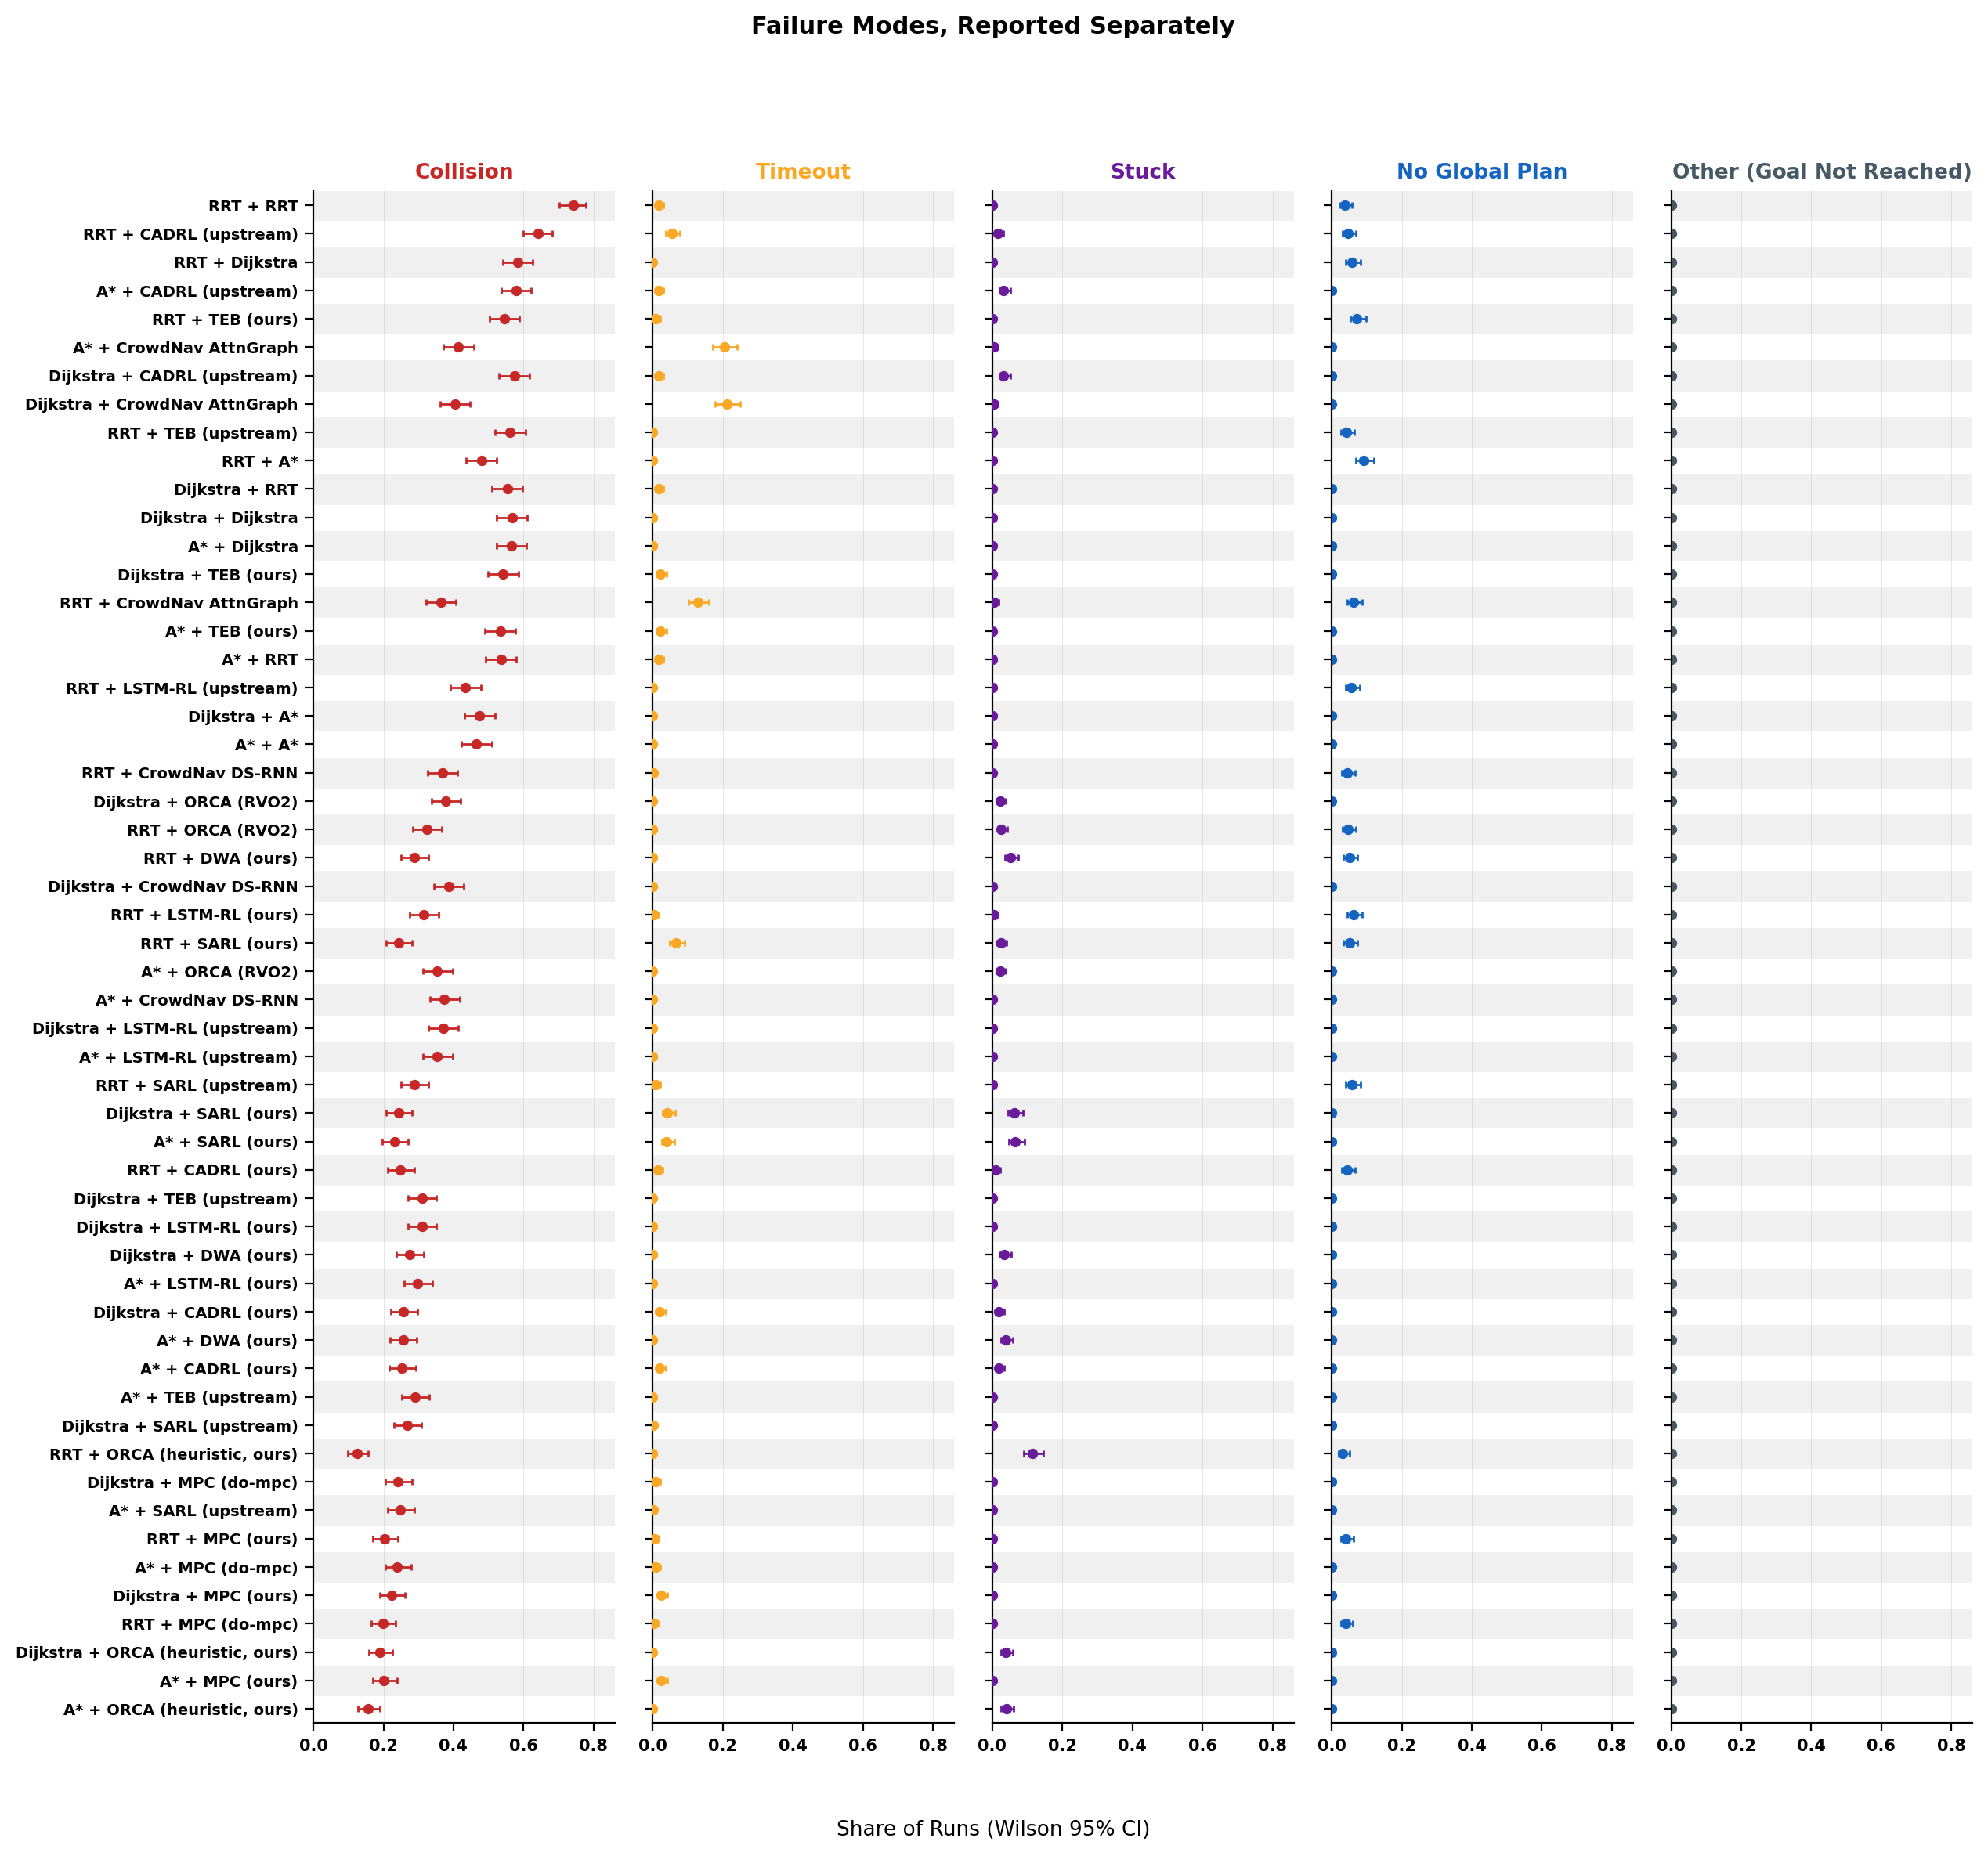

Data behind this chart, as committed beside it:
unit, unit_name, n, goal_n, goal_rate, goal_lo, goal_hi, collision_n, collision_rate, collision_lo, collision_hi, timeout_n, timeout_rate, timeout_lo, timeout_hi, stuck_n, stuck_rate, stuck_lo, stuck_hi, no_n, no_rate, no_lo, no_hi, other_n
rrt+rrt, RRT + RRT, 500, 102, 0.204, 0.171, 0.2415, 371, 0.742, 0.7019, 0.7784, 8, 0.016, 0.0081, 0.0313, 0, 0.0, 0.0, 0.0076, 19, 0.038, 0.0245, 0.0586, 0
rrt+cadrl_upstream, RRT + CADRL (upstream), 500, 121, 0.242, 0.2065, 0.2814, 321, 0.642, 0.599, 0.6828, 27, 0.054, 0.0374, 0.0774, 8, 0.016, 0.0081, 0.0313, 23, 0.046, 0.0308, 0.0681, 0
rrt+dijkstra, RRT + Dijkstra, 500, 179, 0.358, 0.3172, 0.401, 292, 0.584, 0.5403, 0.6264, 0, 0.0, 0.0, 0.0076, 0, 0.0, 0.0, 0.0076, 29, 0.058, 0.0407, 0.0821, 0
astar+cadrl_upstream, A* + CADRL (upstream), 500, 186, 0.372, 0.3308, 0.4152, 290, 0.58, 0.5363, 0.6225, 8, 0.016, 0.0081, 0.0313, 16, 0.032, 0.0198, 0.0513, 0, 0.0, 0.0, 0.0076, 0
rrt+teb, RRT + TEB (ours), 500, 187, 0.374, 0.3327, 0.4172, 273, 0.546, 0.5022, 0.5891, 4, 0.008, 0.0031, 0.0204, 0, 0.0, 0.0, 0.0076, 36, 0.072, 0.0525, 0.0981, 0
astar+crowdnav_attngraph, A* + CrowdNav AttnGraph, 500, 189, 0.378, 0.3366, 0.4213, 207, 0.414, 0.3716, 0.4577, 102, 0.204, 0.171, 0.2415, 2, 0.004, 0.0011, 0.0145, 0, 0.0, 0.0, 0.0076, 0
dijkstra+cadrl_upstream, Dijkstra + CADRL (upstream), 500, 189, 0.378, 0.3366, 0.4213, 287, 0.574, 0.5303, 0.6166, 8, 0.016, 0.0081, 0.0313, 16, 0.032, 0.0198, 0.0513, 0, 0.0, 0.0, 0.0076, 0
dijkstra+crowdnav_attngraph, Dijkstra + CrowdNav AttnGraph, 500, 190, 0.38, 0.3385, 0.4233, 202, 0.404, 0.3619, 0.4476, 106, 0.212, 0.1784, 0.25, 2, 0.004, 0.0011, 0.0145, 0, 0.0, 0.0, 0.0076, 0
rrt+teb_upstream, RRT + TEB (upstream), 500, 198, 0.396, 0.3541, 0.4395, 281, 0.562, 0.5182, 0.6049, 0, 0.0, 0.0, 0.0076, 0, 0.0, 0.0, 0.0076, 21, 0.042, 0.0276, 0.0634, 0
rrt+astar, RRT + A*, 500, 214, 0.428, 0.3853, 0.4718, 240, 0.48, 0.4365, 0.5238, 0, 0.0, 0.0, 0.0076, 0, 0.0, 0.0, 0.0076, 46, 0.092, 0.0697, 0.1205, 0
dijkstra+rrt, Dijkstra + RRT, 500, 215, 0.43, 0.3873, 0.4738, 277, 0.554, 0.5102, 0.597, 8, 0.016, 0.0081, 0.0313, 0, 0.0, 0.0, 0.0076, 0, 0.0, 0.0, 0.0076, 0
dijkstra+dijkstra, Dijkstra + Dijkstra, 500, 216, 0.432, 0.3893, 0.4758, 284, 0.568, 0.5242, 0.6107, 0, 0.0, 0.0, 0.0076, 0, 0.0, 0.0, 0.0076, 0, 0.0, 0.0, 0.0076, 0
astar+dijkstra, A* + Dijkstra, 500, 217, 0.434, 0.3912, 0.4778, 283, 0.566, 0.5222, 0.6088, 0, 0.0, 0.0, 0.0076, 0, 0.0, 0.0, 0.0076, 0, 0.0, 0.0, 0.0076, 0
dijkstra+teb, Dijkstra + TEB (ours), 500, 218, 0.436, 0.3932, 0.4798, 271, 0.542, 0.4982, 0.5852, 11, 0.022, 0.0123, 0.039, 0, 0.0, 0.0, 0.0076, 0, 0.0, 0.0, 0.0076, 0
rrt+crowdnav_attngraph, RRT + CrowdNav AttnGraph, 498, 219, 0.4398, 0.3968, 0.4837, 181, 0.3635, 0.3224, 0.4066, 64, 0.1285, 0.1019, 0.1608, 3, 0.006, 0.0021, 0.0176, 31, 0.0622, 0.0442, 0.087, 0
astar+teb, A* + TEB (ours), 500, 222, 0.444, 0.401, 0.4878, 267, 0.534, 0.4902, 0.5773, 11, 0.022, 0.0123, 0.039, 0, 0.0, 0.0, 0.0076, 0, 0.0, 0.0, 0.0076, 0
astar+rrt, A* + RRT, 500, 224, 0.448, 0.405, 0.4918, 268, 0.536, 0.4922, 0.5793, 8, 0.016, 0.0081, 0.0313, 0, 0.0, 0.0, 0.0076, 0, 0.0, 0.0, 0.0076, 0
rrt+lstm_rl_upstream, RRT + LSTM-RL (upstream), 500, 255, 0.51, 0.4663, 0.5536, 217, 0.434, 0.3912, 0.4778, 0, 0.0, 0.0, 0.0076, 0, 0.0, 0.0, 0.0076, 28, 0.056, 0.039, 0.0797, 0
dijkstra+astar, Dijkstra + A*, 500, 263, 0.526, 0.4822, 0.5694, 237, 0.474, 0.4306, 0.5178, 0, 0.0, 0.0, 0.0076, 0, 0.0, 0.0, 0.0076, 0, 0.0, 0.0, 0.0076, 0
astar+astar, A* + A*, 500, 267, 0.534, 0.4902, 0.5773, 233, 0.466, 0.4227, 0.5098, 0, 0.0, 0.0, 0.0076, 0, 0.0, 0.0, 0.0076, 0, 0.0, 0.0, 0.0076, 0
rrt+crowdnav_dsrnn, RRT + CrowdNav DS-RNN, 500, 293, 0.586, 0.5423, 0.6284, 184, 0.368, 0.3269, 0.4111, 1, 0.002, 0.0004, 0.0112, 0, 0.0, 0.0, 0.0076, 22, 0.044, 0.0292, 0.0657, 0
dijkstra+orca, Dijkstra + ORCA (RVO2), 500, 300, 0.6, 0.5565, 0.642, 189, 0.378, 0.3366, 0.4213, 0, 0.0, 0.0, 0.0076, 11, 0.022, 0.0123, 0.039, 0, 0.0, 0.0, 0.0076, 0
rrt+orca, RRT + ORCA (RVO2), 500, 302, 0.604, 0.5605, 0.6459, 162, 0.324, 0.2845, 0.3662, 0, 0.0, 0.0, 0.0076, 13, 0.026, 0.0153, 0.044, 23, 0.046, 0.0308, 0.0681, 0
rrt+dwa, RRT + DWA (ours), 500, 305, 0.61, 0.5666, 0.6518, 144, 0.288, 0.25, 0.3292, 0, 0.0, 0.0, 0.0076, 26, 0.052, 0.0357, 0.0751, 25, 0.05, 0.0341, 0.0728, 0
dijkstra+crowdnav_dsrnn, Dijkstra + CrowdNav DS-RNN, 500, 307, 0.614, 0.5706, 0.6556, 193, 0.386, 0.3444, 0.4294, 0, 0.0, 0.0, 0.0076, 0, 0.0, 0.0, 0.0076, 0, 0.0, 0.0, 0.0076, 0
rrt+lstm_rl, RRT + LSTM-RL (ours), 499, 307, 0.6152, 0.5718, 0.6569, 157, 0.3146, 0.2754, 0.3567, 2, 0.004, 0.0011, 0.0145, 2, 0.004, 0.0011, 0.0145, 31, 0.0621, 0.0441, 0.0868, 0
rrt+sarl, RRT + SARL (ours), 499, 308, 0.6172, 0.5738, 0.6588, 121, 0.2425, 0.2069, 0.282, 33, 0.0661, 0.0475, 0.0914, 12, 0.024, 0.0138, 0.0416, 25, 0.0501, 0.0342, 0.0729, 0
astar+orca, A* + ORCA (RVO2), 500, 312, 0.624, 0.5807, 0.6654, 177, 0.354, 0.3133, 0.3969, 0, 0.0, 0.0, 0.0076, 11, 0.022, 0.0123, 0.039, 0, 0.0, 0.0, 0.0076, 0
astar+crowdnav_dsrnn, A* + CrowdNav DS-RNN, 500, 313, 0.626, 0.5828, 0.6673, 187, 0.374, 0.3327, 0.4172, 0, 0.0, 0.0, 0.0076, 0, 0.0, 0.0, 0.0076, 0, 0.0, 0.0, 0.0076, 0
dijkstra+lstm_rl_upstream, Dijkstra + LSTM-RL (upstream), 500, 315, 0.63, 0.5868, 0.6712, 185, 0.37, 0.3288, 0.4132, 0, 0.0, 0.0, 0.0076, 0, 0.0, 0.0, 0.0076, 0, 0.0, 0.0, 0.0076, 0
astar+lstm_rl_upstream, A* + LSTM-RL (upstream), 500, 323, 0.646, 0.6031, 0.6867, 177, 0.354, 0.3133, 0.3969, 0, 0.0, 0.0, 0.0076, 0, 0.0, 0.0, 0.0076, 0, 0.0, 0.0, 0.0076, 0
rrt+sarl_upstream, RRT + SARL (upstream), 500, 323, 0.646, 0.6031, 0.6867, 144, 0.288, 0.25, 0.3292, 4, 0.008, 0.0031, 0.0204, 0, 0.0, 0.0, 0.0076, 29, 0.058, 0.0407, 0.0821, 0
dijkstra+sarl, Dijkstra + SARL (ours), 499, 326, 0.6533, 0.6105, 0.6937, 121, 0.2425, 0.2069, 0.282, 21, 0.0421, 0.0277, 0.0635, 31, 0.0621, 0.0441, 0.0868, 0, 0.0, 0.0, 0.0076, 0
astar+sarl, A* + SARL (ours), 499, 330, 0.6613, 0.6187, 0.7015, 116, 0.2325, 0.1975, 0.2715, 20, 0.0401, 0.0261, 0.0611, 33, 0.0661, 0.0475, 0.0914, 0, 0.0, 0.0, 0.0076, 0
rrt+cadrl, RRT + CADRL (ours), 500, 342, 0.684, 0.642, 0.7232, 124, 0.248, 0.2122, 0.2877, 7, 0.014, 0.0068, 0.0286, 5, 0.01, 0.0043, 0.0232, 22, 0.044, 0.0292, 0.0657, 0
dijkstra+teb_upstream, Dijkstra + TEB (upstream), 500, 345, 0.69, 0.6481, 0.729, 155, 0.31, 0.271, 0.3519, 0, 0.0, 0.0, 0.0076, 0, 0.0, 0.0, 0.0076, 0, 0.0, 0.0, 0.0076, 0
dijkstra+lstm_rl, Dijkstra + LSTM-RL (ours), 500, 345, 0.69, 0.6481, 0.729, 155, 0.31, 0.271, 0.3519, 0, 0.0, 0.0, 0.0076, 0, 0.0, 0.0, 0.0076, 0, 0.0, 0.0, 0.0076, 0
dijkstra+dwa, Dijkstra + DWA (ours), 500, 346, 0.692, 0.6502, 0.7309, 137, 0.274, 0.2367, 0.3147, 0, 0.0, 0.0, 0.0076, 17, 0.034, 0.0213, 0.0538, 0, 0.0, 0.0, 0.0076, 0
astar+lstm_rl, A* + LSTM-RL (ours), 500, 351, 0.702, 0.6605, 0.7404, 149, 0.298, 0.2596, 0.3395, 0, 0.0, 0.0, 0.0076, 0, 0.0, 0.0, 0.0076, 0, 0.0, 0.0, 0.0076, 0
dijkstra+cadrl, Dijkstra + CADRL (ours), 500, 352, 0.704, 0.6626, 0.7423, 129, 0.258, 0.2216, 0.2981, 10, 0.02, 0.0109, 0.0364, 9, 0.018, 0.0095, 0.0339, 0, 0.0, 0.0, 0.0076, 0
astar+dwa, A* + DWA (ours), 500, 353, 0.706, 0.6646, 0.7442, 128, 0.256, 0.2197, 0.296, 0, 0.0, 0.0, 0.0076, 19, 0.038, 0.0245, 0.0586, 0, 0.0, 0.0, 0.0076, 0
astar+cadrl, A* + CADRL (ours), 500, 355, 0.71, 0.6687, 0.7481, 126, 0.252, 0.2159, 0.2918, 10, 0.02, 0.0109, 0.0364, 9, 0.018, 0.0095, 0.0339, 0, 0.0, 0.0, 0.0076, 0
astar+teb_upstream, A* + TEB (upstream), 500, 355, 0.71, 0.6687, 0.7481, 145, 0.29, 0.2519, 0.3313, 0, 0.0, 0.0, 0.0076, 0, 0.0, 0.0, 0.0076, 0, 0.0, 0.0, 0.0076, 0
dijkstra+sarl_upstream, Dijkstra + SARL (upstream), 500, 365, 0.73, 0.6894, 0.7671, 134, 0.268, 0.2311, 0.3085, 1, 0.002, 0.0004, 0.0112, 0, 0.0, 0.0, 0.0076, 0, 0.0, 0.0, 0.0076, 0
rrt+orca_heuristic, RRT + ORCA (heuristic, ours), 500, 365, 0.73, 0.6894, 0.7671, 62, 0.124, 0.0979, 0.1558, 0, 0.0, 0.0, 0.0076, 57, 0.114, 0.089, 0.1448, 16, 0.032, 0.0198, 0.0513, 0
dijkstra+mpc_dompc, Dijkstra + MPC (do-mpc), 500, 375, 0.75, 0.7102, 0.786, 121, 0.242, 0.2065, 0.2814, 4, 0.008, 0.0031, 0.0204, 0, 0.0, 0.0, 0.0076, 0, 0.0, 0.0, 0.0076, 0
astar+sarl_upstream, A* + SARL (upstream), 500, 375, 0.75, 0.7102, 0.786, 124, 0.248, 0.2122, 0.2877, 1, 0.002, 0.0004, 0.0112, 0, 0.0, 0.0, 0.0076, 0, 0.0, 0.0, 0.0076, 0
rrt+mpc, RRT + MPC (ours), 498, 374, 0.751, 0.7112, 0.787, 101, 0.2028, 0.1698, 0.2403, 3, 0.006, 0.0021, 0.0176, 0, 0.0, 0.0, 0.0077, 20, 0.0402, 0.0261, 0.0612, 0
astar+mpc_dompc, A* + MPC (do-mpc), 500, 376, 0.752, 0.7123, 0.7878, 120, 0.24, 0.2046, 0.2793, 4, 0.008, 0.0031, 0.0204, 0, 0.0, 0.0, 0.0076, 0, 0.0, 0.0, 0.0076, 0
dijkstra+mpc, Dijkstra + MPC (ours), 500, 376, 0.752, 0.7123, 0.7878, 112, 0.224, 0.1896, 0.2626, 12, 0.024, 0.0138, 0.0415, 0, 0.0, 0.0, 0.0076, 0, 0.0, 0.0, 0.0076, 0
rrt+mpc_dompc, RRT + MPC (do-mpc), 500, 379, 0.758, 0.7186, 0.7935, 99, 0.198, 0.1654, 0.2352, 2, 0.004, 0.0011, 0.0145, 0, 0.0, 0.0, 0.0076, 20, 0.04, 0.026, 0.061, 0
dijkstra+orca_heuristic, Dijkstra + ORCA (heuristic, ours), 500, 386, 0.772, 0.7332, 0.8066, 95, 0.19, 0.158, 0.2267, 0, 0.0, 0.0, 0.0076, 19, 0.038, 0.0245, 0.0586, 0, 0.0, 0.0, 0.0076, 0
astar+mpc, A* + MPC (ours), 500, 387, 0.774, 0.7353, 0.8085, 101, 0.202, 0.1691, 0.2394, 12, 0.024, 0.0138, 0.0415, 0, 0.0, 0.0, 0.0076, 0, 0.0, 0.0, 0.0076, 0
astar+orca_heuristic, A* + ORCA (heuristic, ours), 500, 402, 0.804, 0.7669, 0.8364, 78, 0.156, 0.1268, 0.1904, 0, 0.0, 0.0, 0.0076, 20, 0.04, 0.026, 0.061, 0, 0.0, 0.0, 0.0076, 0
